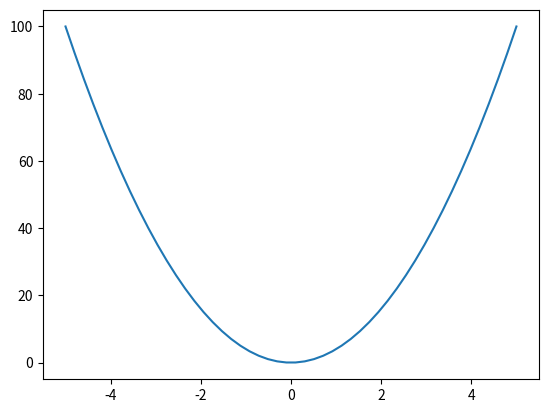

Python code for this plot: (Note: this script raises an exception after producing the figure.)
import numpy as np

from scipy.optimize import minimize


#def rosen(x):
#    """The Rosenbrock function"""
#    return sum(100.0*(x[1:]-x[:-1]**2.0)**2.0 + (1-x[:-1])**2.0)
#generate data
input=np.linspace(-5,5)
def simulation(a):
    return a * input**2

TRUE_VAL_A=4
np.linspace
output=simulation(TRUE_VAL_A)




from matplotlib import pyplot as plt

plt.plot(input, output)
plt.show()

def f(x):
    return sum((output -simulation(x))**2)
res=minimize(f,2,options={ 'disp': True})
res.x
print(res.x)


x0 = np.array([1.3, 0.7, 0.8, 1.9, 1.2])

res = minimize(rosen, 0, method='nelder-mead',
               options={'xatol': 1e-8, 'disp': True})

print('a')